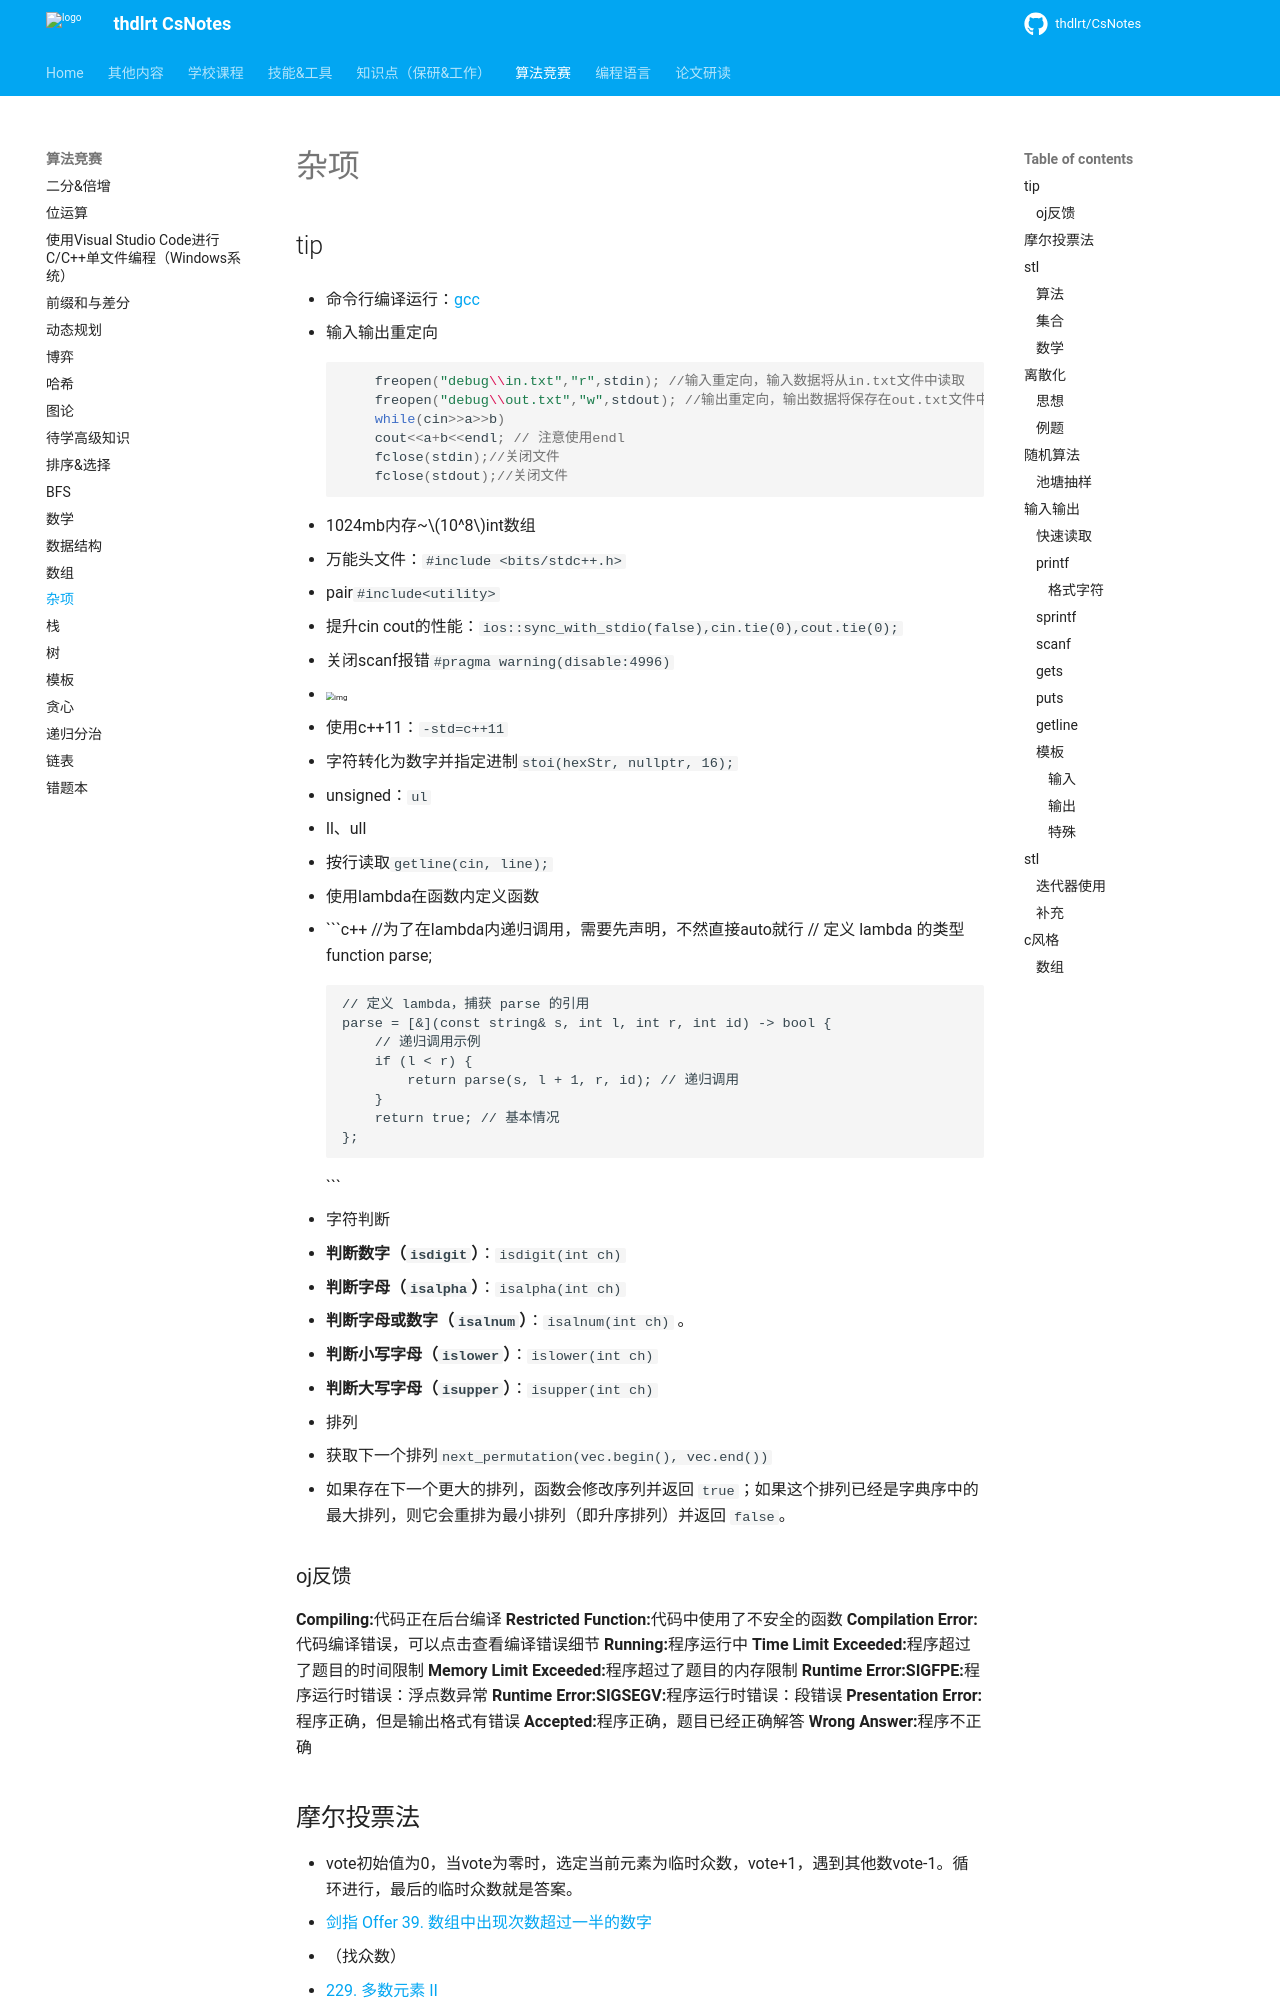

repository: thdlrt/CsNotes · page: 算法竞赛/杂项/index.html · generator: mkdocs

## tip

- 命令行编译运行：[[c++|gcc]]

- 输入输出重定向
```c++
    freopen("debug\\in.txt","r",stdin); //输入重定向，输入数据将从in.txt文件中读取 
    freopen("debug\\out.txt","w",stdout); //输出重定向，输出数据将保存在out.txt文件中 
    while(cin>>a>>b) 
    cout<<a+b<<endl; // 注意使用endl 
    fclose(stdin);//关闭文件 
    fclose(stdout);//关闭文件 
```

- 1024mb内存~$10^8$int数组

- 万能头文件：`#include <bits/stdc++.h>`
  - pair`#include<utility>`

- 提升cin cout的性能：`ios::sync_with_stdio(false),cin.tie(0),cout.tie(0);`

- 关闭scanf报错`#pragma warning(disable:4996)`

- <img src="https://thdlrt.oss-cn-beijing.aliyuncs.com/0ef9deb774ee4800b3f8ed01715a974e.png" alt="img" style="zoom:50%;" />

- 使用c++11：`-std=c++11`

- 字符转化为数字并指定进制`stoi(hexStr, nullptr, 16);`
  - unsigned：`ul`
  - ll、ull

- 按行读取`getline(cin, line);`

- 使用lambda在函数内定义函数

  - ```c++
    //为了在lambda内递归调用，需要先声明，不然直接auto就行
    // 定义 lambda 的类型
        function<bool(const string&, int, int, int)> parse;
    
        // 定义 lambda，捕获 parse 的引用
        parse = [&](const string& s, int l, int r, int id) -> bool {
            // 递归调用示例
            if (l < r) {
                return parse(s, l + 1, r, id); // 递归调用
            }
            return true; // 基本情况
        };
    ```

- 字符判断
  - **判断数字（`isdigit`）**：`isdigit(int ch)` 
  - **判断字母（`isalpha`）**：`isalpha(int ch)` 
  - **判断字母或数字（`isalnum`）**：`isalnum(int ch)` 。
  - **判断小写字母（`islower`）**：`islower(int ch)` 
  - **判断大写字母（`isupper`）**：`isupper(int ch)`

- 排列

  - 获取下一个排列`next_permutation(vec.begin(), vec.end())`
  - 如果存在下一个更大的排列，函数会修改序列并返回 `true`；如果这个排列已经是字典序中的最大排列，则它会重排为最小排列（即升序排列）并返回 `false`。

### oj反馈

**Compiling:**代码正在后台编译
**Restricted Function:**代码中使用了不安全的函数
**Compilation Error:**代码编译错误，可以点击查看编译错误细节
**Running:**程序运行中
**Time Limit Exceeded:**程序超过了题目的时间限制
**Memory Limit Exceeded:**程序超过了题目的内存限制
**Runtime Error:SIGFPE:**程序运行时错误：浮点数异常
**Runtime Error:SIGSEGV:**程序运行时错误：段错误
**Presentation Error:**程序正确，但是输出格式有错误
**Accepted:**程序正确，题目已经正确解答
**Wrong Answer:**程序不正确

## 摩尔投票法

- vote初始值为0，当vote为零时，选定当前元素为临时众数，vote+1，遇到其他数vote-1。循环进行，最后的临时众数就是答案。
- [剑指 Offer 39. 数组中出现次数超过一半的数字](https://leetcode.cn/problems/shu-zu-zhong-chu-xian-ci-shu-chao-guo-yi-ban-de-shu-zi-lcof/)
  - （找众数）
- [229. 多数元素 II](https://leetcode.cn/problems/majority-element-ii/description/?company_slug=baidu)
  - 拓展至n/3

## stl

### 算法

- `unique`

  - 仅对相邻元素有效。因此，在使用之前，通常需要先对序列进行**排序**

  - ```c++
    // 使用 std::unique 移除相邻的重复元素
        auto newEnd = std::unique(v.begin(), v.end());
        // 删除多余的元素
        v.erase(newEnd, v.end());
    ```

-
